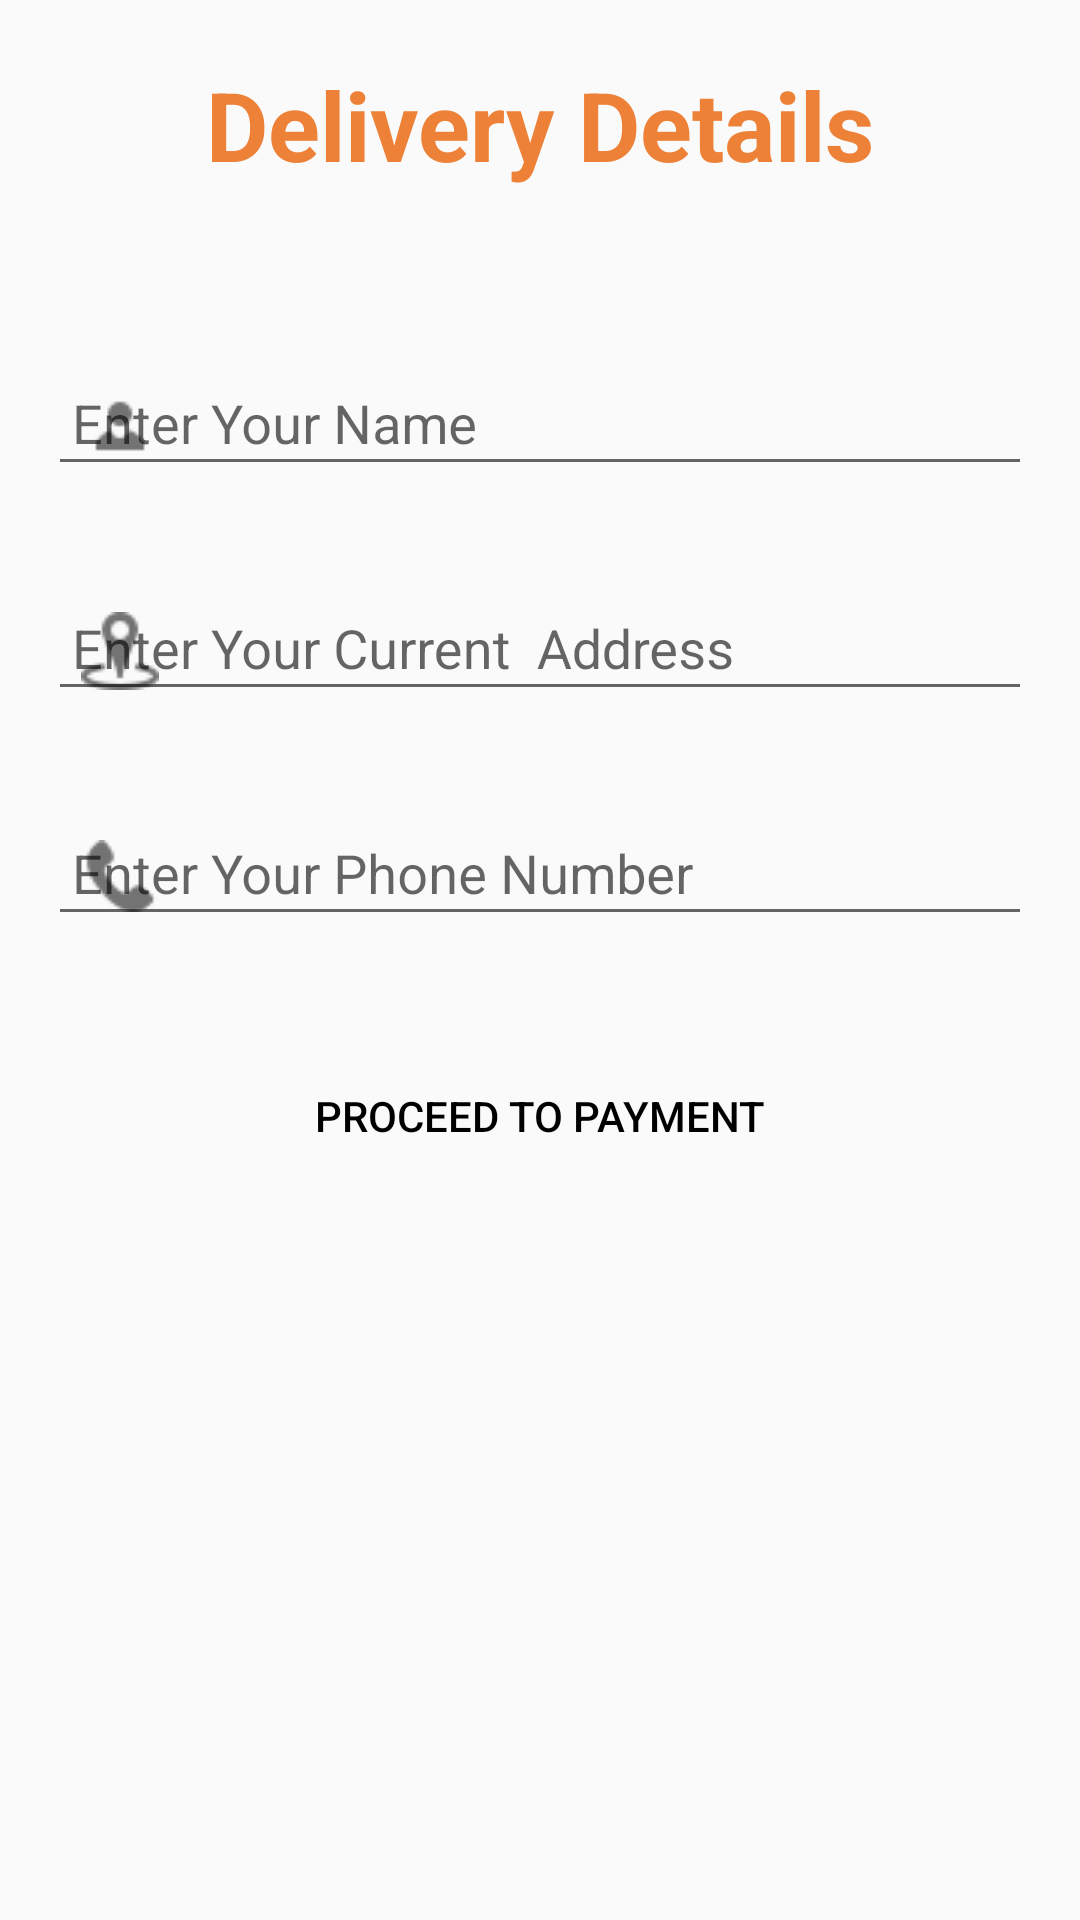

Reconstruct the res/layout file that produces this screen, plus the resources it refers to.
<!-- AndroidManifest.xml: application theme AppTheme -->
<!-- res/layout/activity_payment_using_upi.xml -->
<?xml version="1.0" encoding="utf-8"?>
<RelativeLayout xmlns:android="http://schemas.android.com/apk/res/android"
    xmlns:app="http://schemas.android.com/apk/res-auto"
    xmlns:tools="http://schemas.android.com/tools"
    android:layout_width="match_parent"
    android:layout_height="match_parent"
    tools:context=".ecommerce.PaymentUsingUpi">
    <TextView
        android:layout_width="match_parent"
        android:layout_height="wrap_content"
        android:text="Delivery Details"
        android:padding="20sp"
        android:id="@+id/text"
        android:textAlignment="center"
        android:textColor="@color/colorPrimary"
        android:textSize="32sp"
        android:textStyle="bold" />

    <ScrollView
        android:layout_width="match_parent"
        android:layout_below="@+id/text"
        android:layout_height="match_parent">
        <LinearLayout
            android:layout_width="match_parent"
            android:layout_height="wrap_content"
            android:layout_centerInParent="true"
            android:orientation="vertical"
            android:padding="16dp">
            <com.google.android.material.textfield.TextInputLayout
                android:layout_width="match_parent"
                android:layout_height="wrap_content"
                style="none"
                app:hintTextColor="@android:color/black"
                android:layout_marginTop="8dp"
                app:startIconDrawable="@drawable/profile"
                android:layout_marginBottom="8dp"
                >
                <com.google.android.material.textfield.TextInputEditText
                    android:id="@+id/name"
                    android:layout_width="match_parent"
                    android:layout_height="wrap_content"
                    android:hint="Enter Your Name"
                    android:inputType="textPersonName"
                    android:padding="8dp" />
            </com.google.android.material.textfield.TextInputLayout>


            <com.google.android.material.textfield.TextInputLayout
                android:layout_width="match_parent"
                android:layout_height="wrap_content"
                app:startIconDrawable="@drawable/address"
                app:hintTextColor="@android:color/black"
                android:layout_marginTop="8dp"

                android:layout_marginBottom="8dp"
                >

                <com.google.android.material.textfield.TextInputEditText
                    android:id="@+id/address"
                    android:layout_width="match_parent"
                    android:layout_height="wrap_content"
                    android:hint="Enter Your Current  Address"
                    android:inputType="textPostalAddress"
                    android:padding="8dp" />
            </com.google.android.material.textfield.TextInputLayout>
            <com.google.android.material.textfield.TextInputLayout
                android:layout_width="match_parent"
                android:layout_height="wrap_content"
                android:layout_marginTop="8dp"
                app:startIconDrawable="@drawable/phone"
                android:layout_marginBottom="8dp"
                app:hintTextColor="@android:color/black"
                >

                <com.google.android.material.textfield.TextInputEditText
                    android:id="@+id/phoneno"
                    android:layout_width="match_parent"
                    android:layout_height="wrap_content"
                    android:hint="Enter Your Phone Number"
                    android:inputType="number"
                    android:padding="8dp" />
            </com.google.android.material.textfield.TextInputLayout>

            <Button
                android:id="@+id/payusingupibtn"
                android:layout_width="match_parent"
                android:layout_height="wrap_content"
                android:layout_marginTop="24dp"
                android:layout_marginBottom="24dp"
                android:background="@drawable/buttons"
                android:padding="12dp"
                android:text="proceed to payment"
                android:textColor="@android:color/black" />

        </LinearLayout>
    </ScrollView>
</RelativeLayout>
<!-- resources referenced by this layout -->
<resources>
  <color name="colorPrimary">#ed8138</color>
  <!-- drawable address: png bitmap (drawable, 771 bytes) -->
  <!-- drawable phone: png bitmap (drawable, 555 bytes) -->
  <!-- drawable profile: png bitmap (drawable, 368 bytes) -->
  <style name="AppTheme" parent="Theme.AppCompat.Light.DarkActionBar">
          
          <item name="colorPrimary">@color/colorPrimary</item>
          <item name="colorPrimaryDark">@color/colorPrimaryDark</item>
          <item name="colorAccent">@color/colorAccent</item>
      </style>
  <color name="colorPrimaryDark">#ed8138</color>
  <!-- not gathered from this repository: default colours our renderer supplied (Android Studio template values) -->
  <color name="colorAccent">#FF03DAC5</color>
</resources>
